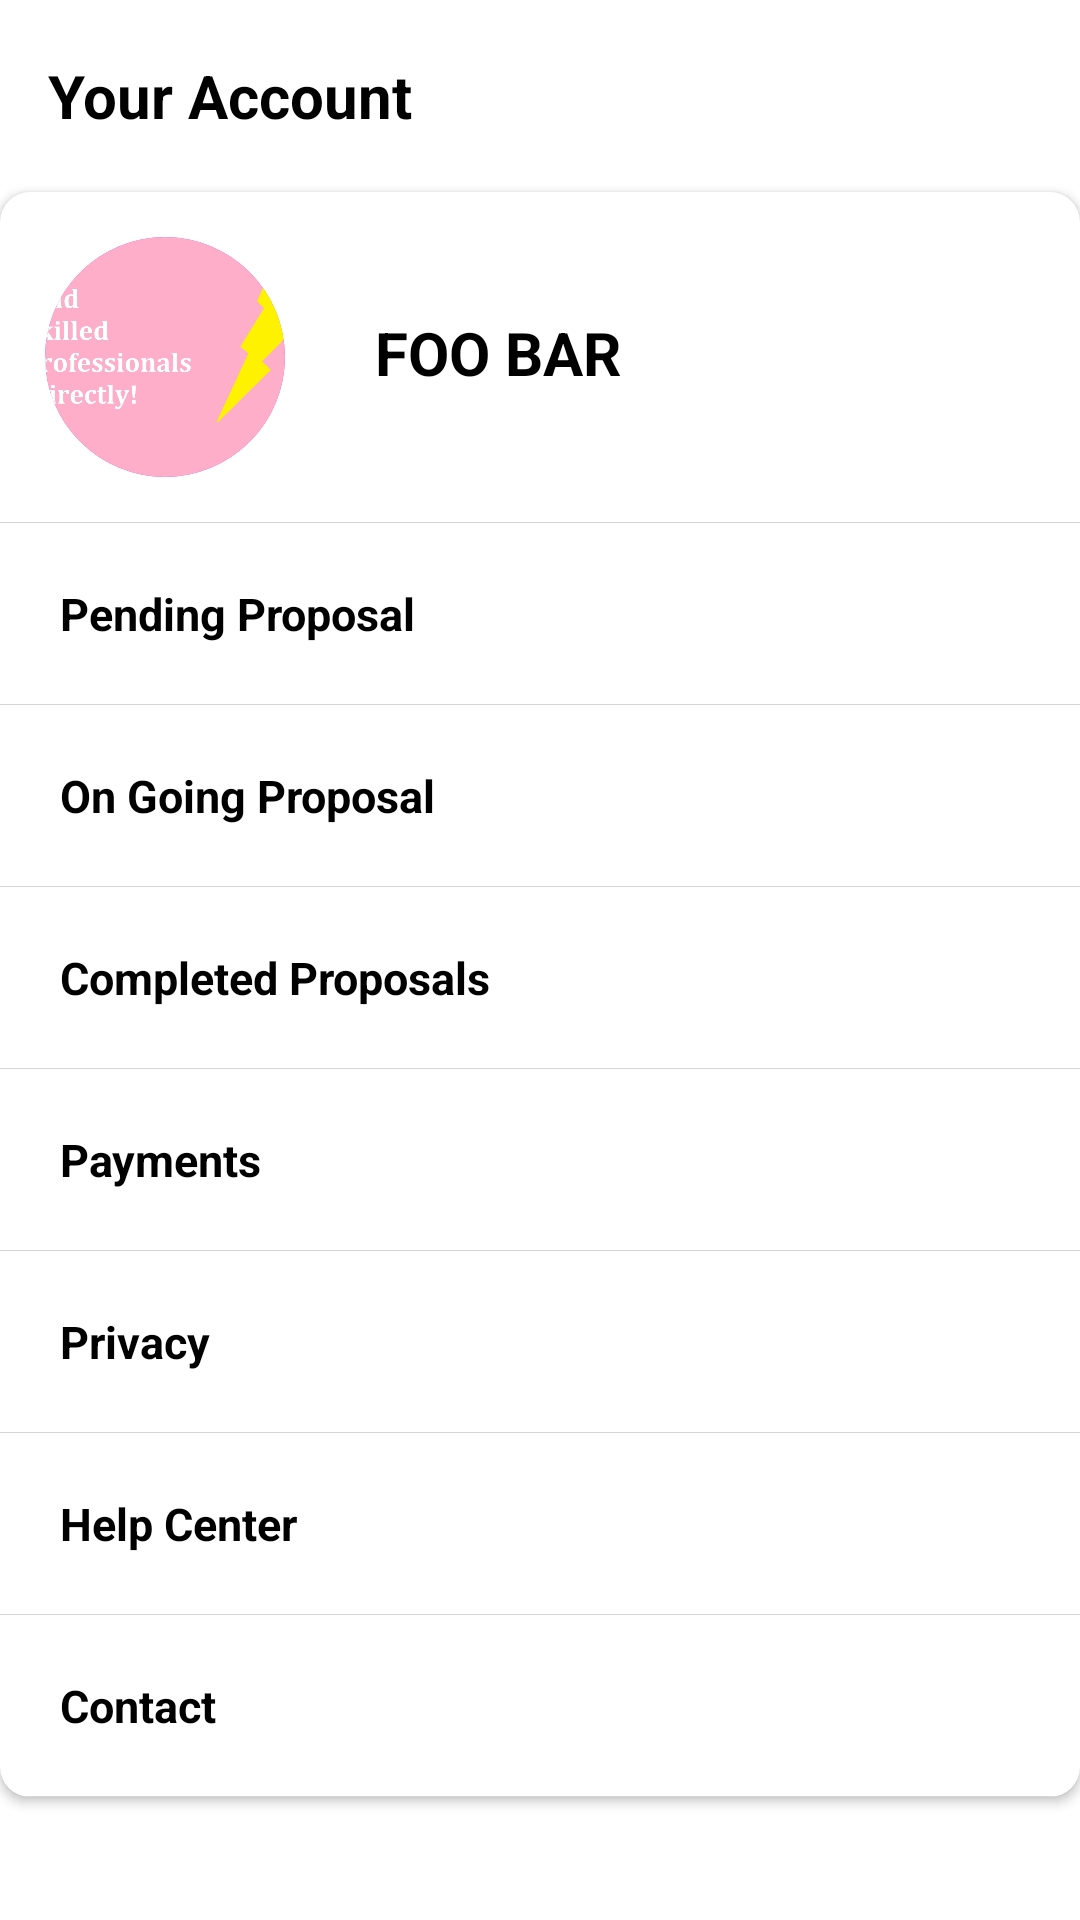

Layout XML and referenced resources for this Android screen:
<!-- AndroidManifest.xml: application theme Theme.MyApplication2 -->
<!-- res/layout/fragment_profile.xml -->
<?xml version="1.0" encoding="utf-8"?>
<LinearLayout xmlns:android="http://schemas.android.com/apk/res/android"
    xmlns:app="http://schemas.android.com/apk/res-auto"
    xmlns:tools="http://schemas.android.com/tools"
    android:layout_width="match_parent"
    android:layout_height="match_parent"
    android:orientation="vertical"
    android:background="@color/background_color"
    tools:context=".ProfileFragment">

    <com.google.android.material.appbar.AppBarLayout
        android:id="@+id/appbarlayout_bid"
        android:layout_width="match_parent"
        android:layout_height="wrap_content">

        <androidx.appcompat.widget.Toolbar
            android:id="@+id/main_toolbar"
            android:layout_width="match_parent"
            android:layout_height="?attr/actionBarSize"
            android:background="@color/toolbar_color"
            android:theme="?attr/actionBarTheme">

            <TextView
                android:layout_width="wrap_content"
                android:layout_height="wrap_content"
                android:text="Your Account"
                android:textSize="20sp"
                android:textStyle="bold" />
        </androidx.appcompat.widget.Toolbar>
    </com.google.android.material.appbar.AppBarLayout>


    <androidx.cardview.widget.CardView
        android:layout_width="match_parent"
        android:layout_height="wrap_content"
        app:cardCornerRadius="10dp">

        <LinearLayout
            android:layout_width="match_parent"
            android:layout_height="wrap_content"
            android:orientation="vertical">

            <LinearLayout
                android:id="@+id/user_rofile_profilefragment"
                android:layout_width="match_parent"
                android:layout_height="wrap_content"
                android:orientation="horizontal">

                <ImageView
                    android:id="@+id/profile_imageview_profile_fragment"
                    android:layout_width="80dp"
                    android:layout_height="80dp"
                    android:layout_margin="15dp"
                    android:background="@drawable/profile_image_bg"
                    android:clipToOutline="true"
                    android:scaleType="centerCrop"
                    android:src="@drawable/homeimage1" />


                <TextView
                    android:id="@+id/fullname_textview_profile_fragment"
                    android:layout_width="wrap_content"
                    android:layout_height="wrap_content"
                    android:layout_marginLeft="15dp"
                    android:layout_marginTop="40dp"
                    android:layout_marginRight="15dp"
                    android:text="FOO BAR"
                    android:textColor="@color/black"
                    android:textSize="20sp"
                    android:textStyle="bold" />
            </LinearLayout>

            <View
                android:layout_width="match_parent"
                android:layout_height="@dimen/line_size"
                android:background="@color/line_color" />

            <TextView
                android:id="@+id/pending_proposal_textview_profile_fragment"
                android:layout_width="match_parent"
                android:layout_height="wrap_content"
                android:padding="20dp"
                android:text="Pending Proposal"
                android:textColor="@color/black"
                android:textSize="15sp"
                android:textStyle="bold" />

            <View
                android:layout_width="match_parent"
                android:layout_height="@dimen/line_size"
                android:background="@color/line_color" />


            <TextView
                android:id="@+id/ongoing_proposal_textview_profile_fragment"
                android:layout_width="match_parent"
                android:layout_height="wrap_content"
                android:padding="20dp"
                android:text="On Going Proposal"
                android:textColor="@color/black"
                android:textSize="15sp"
                android:textStyle="bold" />

            <View
                android:layout_width="match_parent"
                android:layout_height="@dimen/line_size"
                android:background="@color/line_color" />


            <TextView
                android:id="@+id/completed_proposal_textview_profile_fragment"
                android:layout_width="match_parent"
                android:layout_height="wrap_content"
                android:padding="20dp"
                android:text="Completed Proposals"
                android:textColor="@color/black"
                android:textSize="15sp"
                android:textStyle="bold" />


            <View
                android:layout_width="match_parent"
                android:layout_height="@dimen/line_size"
                android:background="@color/line_color"/>

            <TextView
                android:id="@+id/payments_textview_profile_fragment"
                android:layout_width="match_parent"
                android:layout_height="wrap_content"
                android:padding="20dp"
                android:text="Payments"
                android:textColor="@color/black"
                android:textSize="15sp"
                android:textStyle="bold" />


            <View
                android:layout_width="match_parent"
                android:layout_height="@dimen/line_size"
                android:background="@color/line_color"/>


            <TextView
                android:layout_width="match_parent"
                android:layout_height="wrap_content"
                android:padding="20dp"
                android:text="Privacy"
                android:textColor="@color/black"
                android:textSize="15sp"
                android:textStyle="bold" />

            <View
                android:layout_width="match_parent"
                android:layout_height="@dimen/line_size"
                android:background="@color/line_color"/>

            <TextView
                android:layout_width="match_parent"
                android:layout_height="wrap_content"
                android:padding="20dp"
                android:text="Help Center"
                android:textColor="@color/black"
                android:textSize="15sp"
                android:textStyle="bold" />

            <View
                android:layout_width="match_parent"
                android:layout_height="@dimen/line_size"
                android:background="@color/line_color" />

            <TextView
                android:layout_width="match_parent"
                android:layout_height="wrap_content"
                android:padding="20dp"
                android:text="Contact"
                android:textColor="@color/black"
                android:textSize="15sp"
                android:textStyle="bold" />

            <View
                android:layout_width="match_parent"
                android:layout_height="@dimen/line_size"
                android:background="@color/line_color" />
        </LinearLayout>
    </androidx.cardview.widget.CardView>
</LinearLayout>
<!-- resources referenced by this layout -->
<resources>
  <color name="background_color">#FFFFFF</color>
  <color name="black">#FF000000</color>
  <color name="line_color">#D5D5D5</color>
  <color name="toolbar_color">#FFFFFFFF</color>
  <dimen name="line_size">0.3dp</dimen>
  <!-- drawable homeimage1: jpg bitmap (drawable, 58619 bytes) -->
  <!-- drawable profile_image_bg (drawable) -->
  <?xml version="1.0" encoding="utf-8"?>
  <shape xmlns:android="http://schemas.android.com/apk/res/android"
      android:shape="oval"
      android:useLevel="false">
      <solid android:color="@android:color/transparent"/>
      <stroke
          android:width=".1dp"
          android:color="@color/purple_500" />
  </shape>
  <style name="Theme.MyApplication2" parent="Theme.MaterialComponents.DayNight.NoActionBar">
          
          <item name="colorPrimary">#03A9F4</item>
          <item name="colorPrimaryVariant">#03A9F4</item>
          <item name="colorOnPrimary">@color/white</item>
          
          <item name="colorSecondary">#000000</item>
          <item name="colorSecondaryVariant">#0288D1</item>
          <item name="colorOnSecondary">@color/white</item>
          
          <item name="android:statusBarColor">?attr/colorPrimaryVariant</item>
          
  
          <item name="android:textColor">@color/black</item>
          <item name="fontFamily">@font/open_sans</item>
          <item name="backgroundColor">@color/background_color</item>
      </style>
  <color name="purple_500">#FF6200EE</color>
  <color name="white">#FFFFFFFF</color>
</resources>
